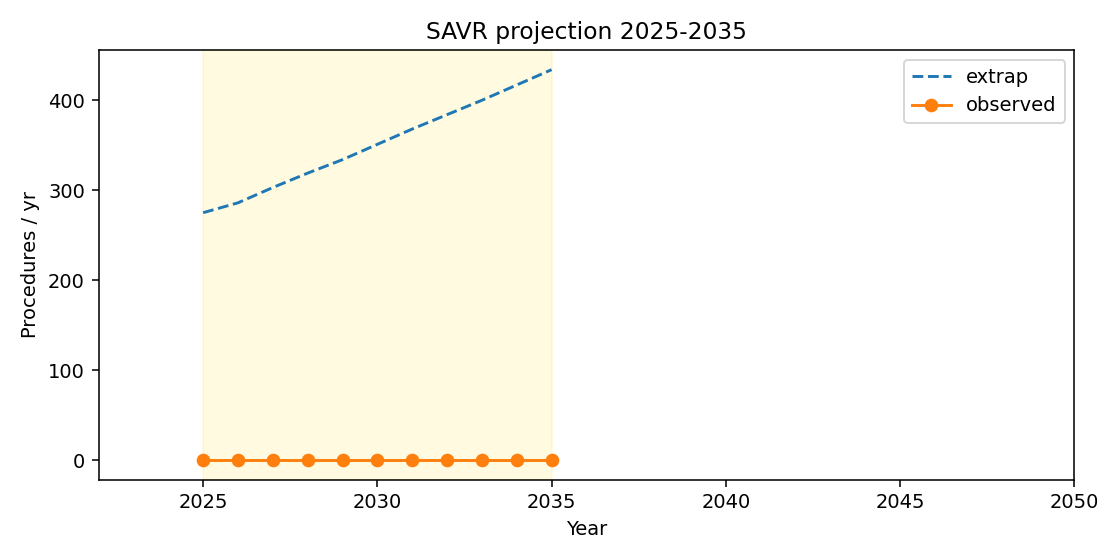

The data file committed next to this chart (first rows):
year, extrap, observed
2025, 275, 0
2026, 286, 0
2027, 303, 0
2028, 319, 0
2029, 334, 0
2030, 351, 0
2031, 368, 0
2032, 384, 0
2033, 400, 0
2034, 417, 0
2035, 434, 0
